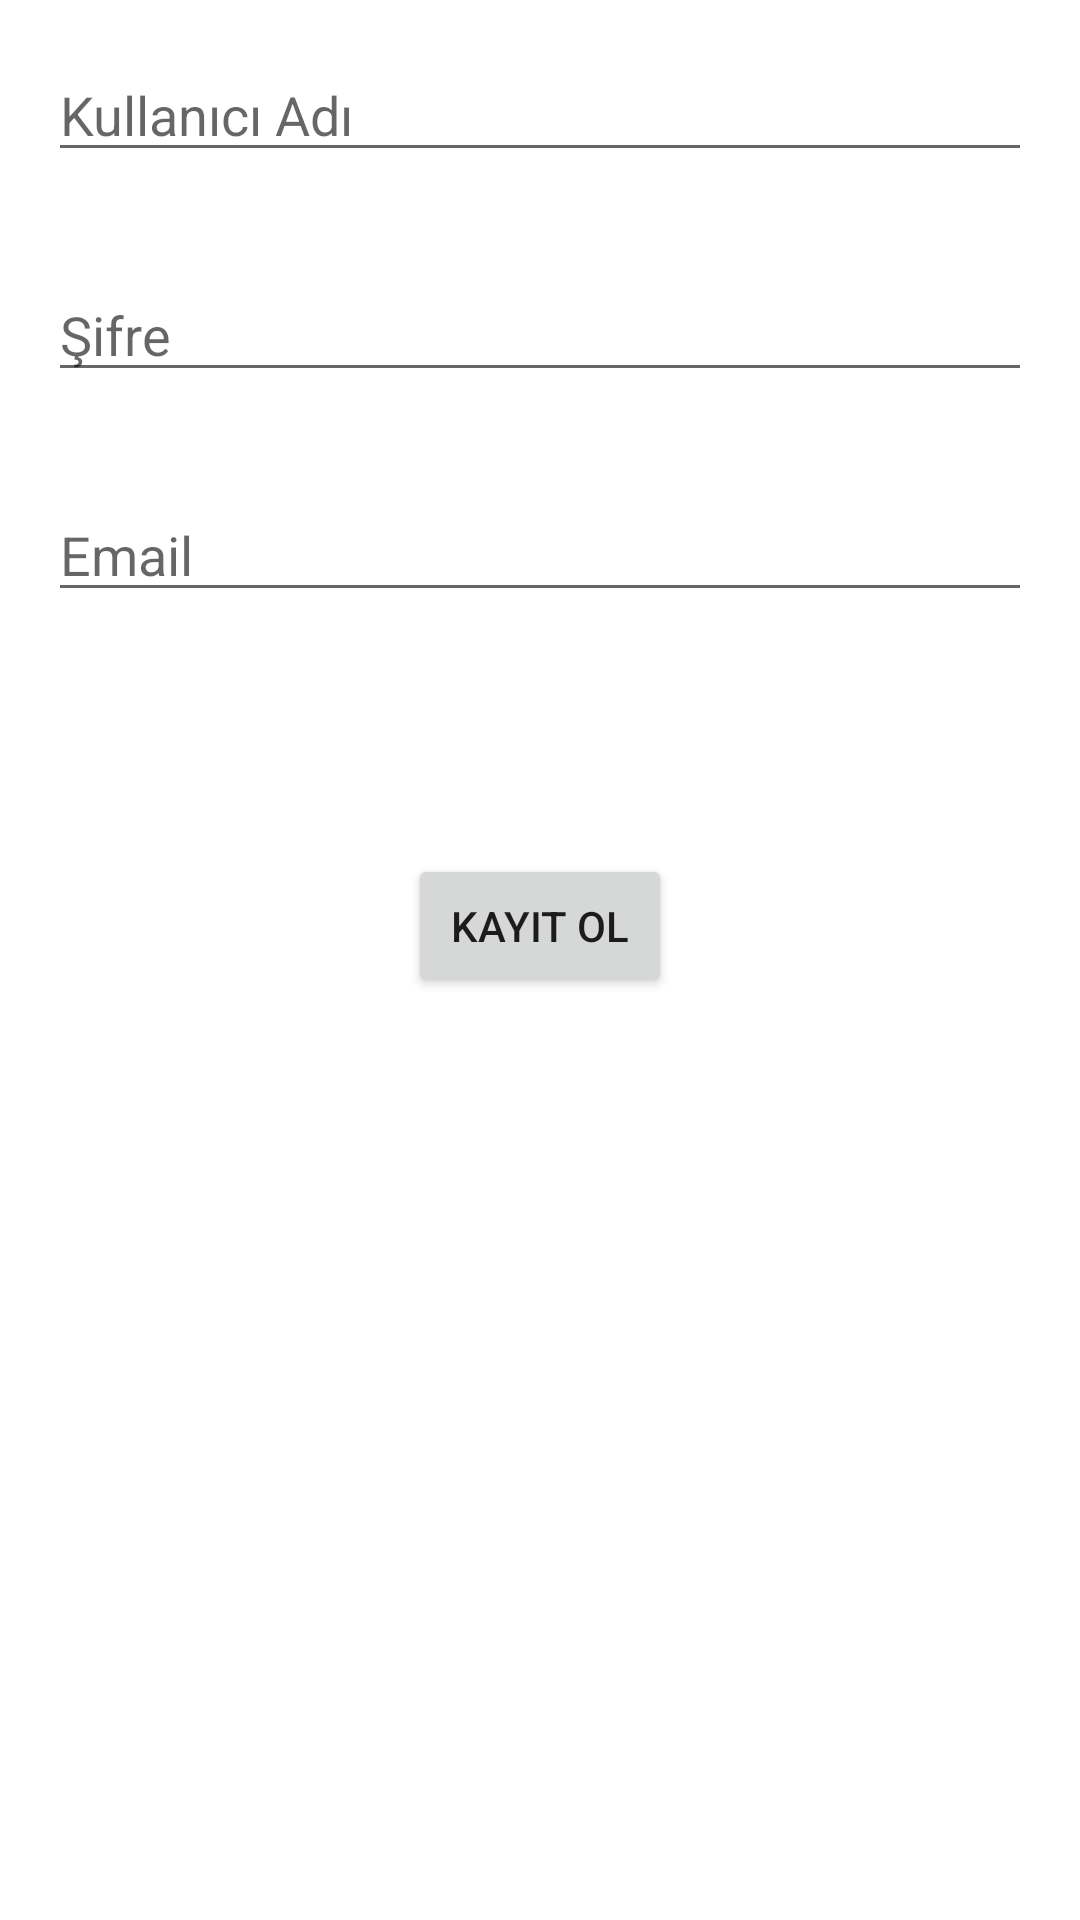

Here is an Android app screen rendered from its layout file. Give the layout XML and the strings, colors and styles it references.
<!-- AndroidManifest.xml: application theme Theme.WordWisw1 -->
<!-- res/layout/fragment_register.xml -->
<?xml version="1.0" encoding="utf-8"?>
<RelativeLayout xmlns:android="http://schemas.android.com/apk/res/android"
    android:layout_width="match_parent"
    android:layout_height="match_parent">

    <EditText
        android:id="@+id/editTextUsername"
        android:layout_width="match_parent"
        android:layout_height="wrap_content"
        android:layout_margin="16dp"
        android:hint="Kullanıcı Adı"
        android:inputType="text" />

    <EditText
        android:id="@+id/editTextPassword"
        android:layout_width="match_parent"
        android:layout_height="wrap_content"
        android:layout_below="@id/editTextUsername"
        android:layout_margin="16dp"
        android:hint="Şifre"
        android:inputType="textPassword" />


    <EditText
        android:id="@+id/editTextMail"
        android:layout_width="match_parent"
        android:layout_height="wrap_content"
        android:layout_below="@id/editTextPassword"
        android:layout_marginStart="16dp"
        android:layout_marginTop="16dp"
        android:layout_marginEnd="16dp"
        android:layout_marginBottom="16dp"
        android:hint="Email"
        android:inputType="textEmailAddress" />

    <Button
        android:id="@+id/buttonRegister"
        android:layout_width="wrap_content"
        android:layout_height="wrap_content"
        android:layout_below="@id/editTextPassword"
        android:layout_centerHorizontal="true"
        android:layout_marginTop="138dp"
        android:text="Kayıt Ol" />

</RelativeLayout>
<!-- resources referenced by this layout -->
<resources>
  <style name="Theme.WordWisw1" parent="Theme.MaterialComponents.DayNight.DarkActionBar">
          
          <item name="colorPrimary">@color/turkuaz</item>
          <item name="colorPrimaryVariant">@color/sky</item>
          <item name="colorOnPrimary">@color/white</item>
          
          <item name="colorSecondary">@color/sky</item>
          <item name="colorSecondaryVariant">@color/sky</item>
          <item name="colorOnSecondary">@color/black</item>
          
          <item name="android:statusBarColor">?attr/colorPrimaryVariant</item>
          
      </style>
  <color name="turkuaz">#00CED1</color>
  <color name="sky">#00BFFF</color>
  <color name="white">#FFFFFFFF</color>
  <color name="black">#FF000000</color>
</resources>
